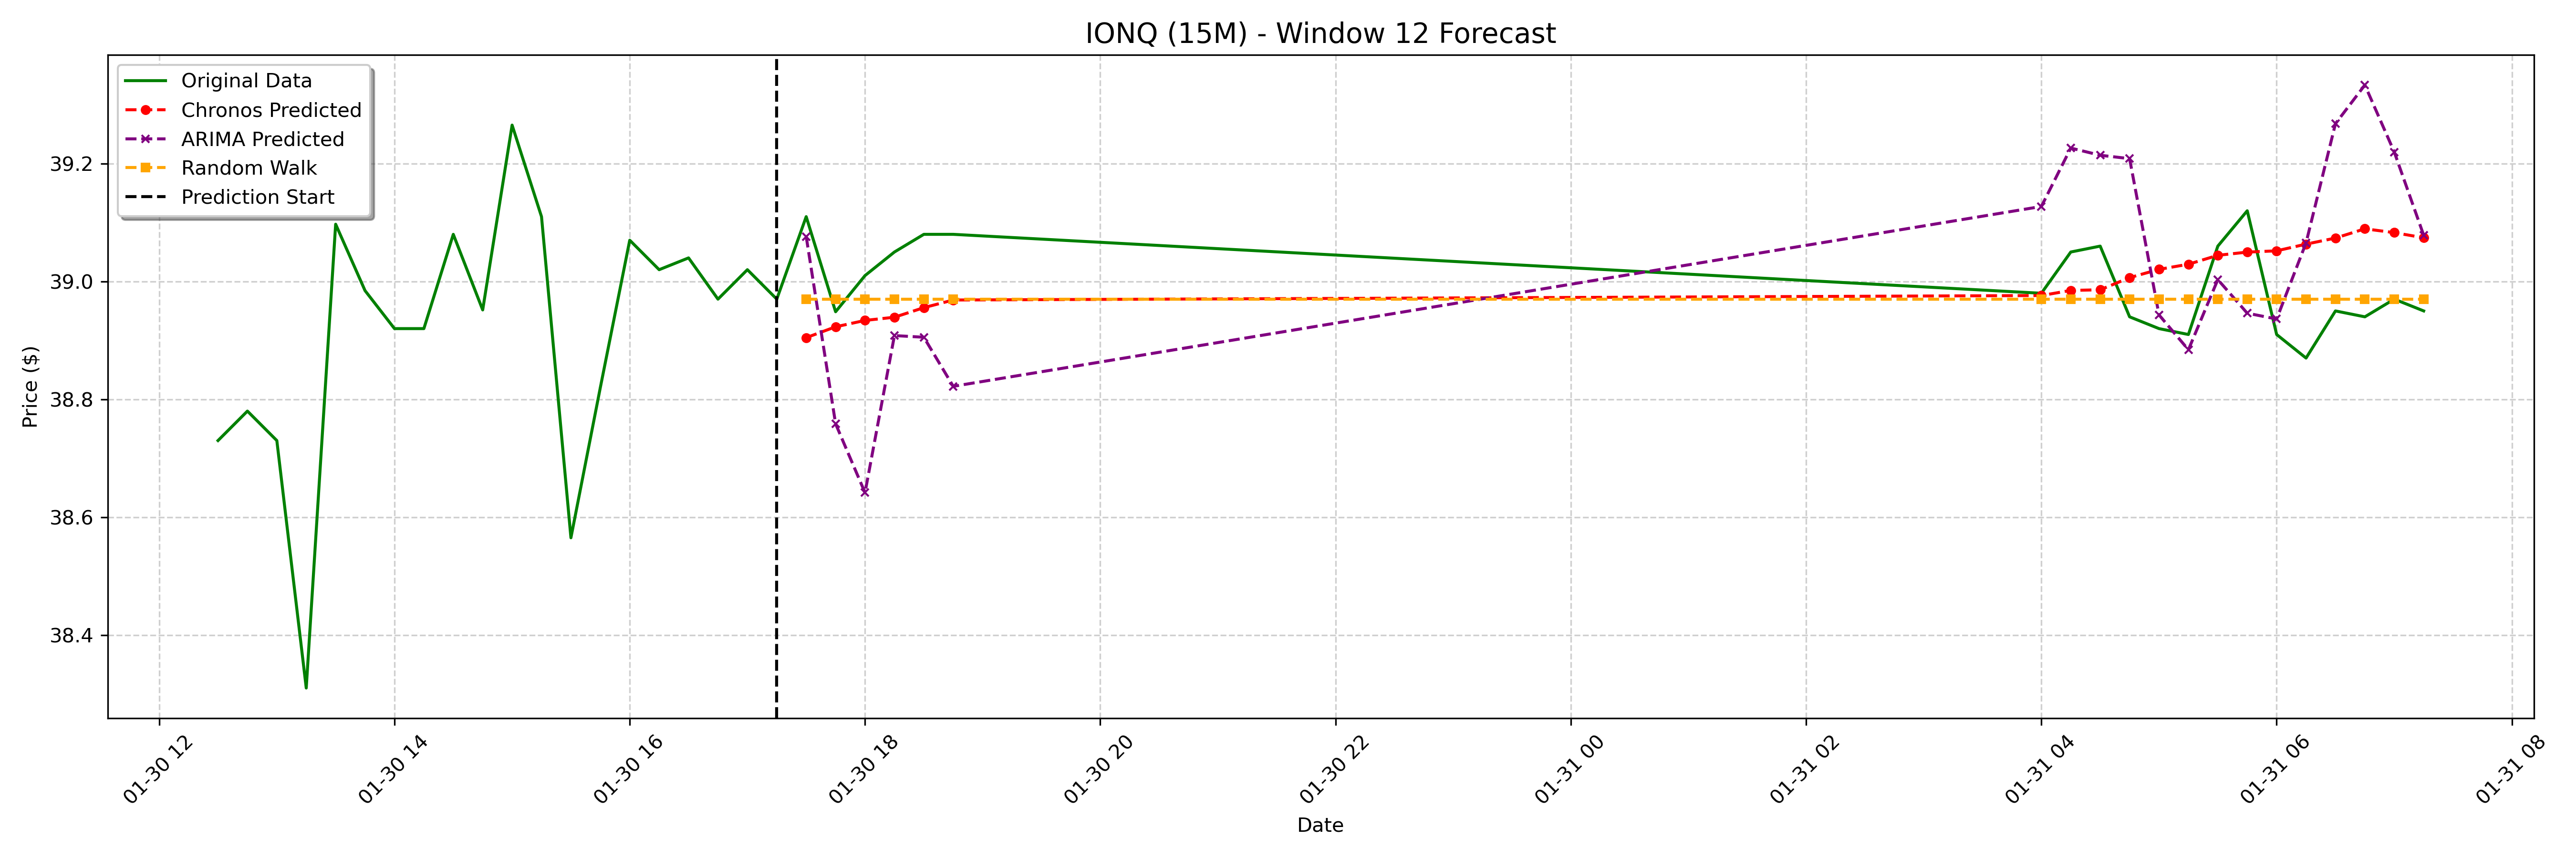

Source data for this figure (header and first rows):
date, actual, chronos_forecast, arima_forecast, random_walk_forecast
2025-01-30 17:30:00-05:00, 39.11, 38.9, 39.08, 38.97
2025-01-30 17:45:00-05:00, 38.95, 38.92, 38.76, 38.97
2025-01-30 18:00:00-05:00, 39.01, 38.93, 38.64, 38.97
2025-01-30 18:15:00-05:00, 39.05, 38.94, 38.91, 38.97
2025-01-30 18:30:00-05:00, 39.08, 38.96, 38.91, 38.97
2025-01-30 18:45:00-05:00, 39.08, 38.97, 38.82, 38.97
2025-01-31 04:00:00-05:00, 38.98, 38.98, 39.13, 38.97
2025-01-31 04:15:00-05:00, 39.05, 38.98, 39.23, 38.97
2025-01-31 04:30:00-05:00, 39.06, 38.99, 39.21, 38.97
2025-01-31 04:45:00-05:00, 38.94, 39.01, 39.21, 38.97
2025-01-31 05:00:00-05:00, 38.92, 39.02, 38.94, 38.97
2025-01-31 05:15:00-05:00, 38.91, 39.03, 38.88, 38.97
2025-01-31 05:30:00-05:00, 39.06, 39.04, 39, 38.97
2025-01-31 05:45:00-05:00, 39.12, 39.05, 38.95, 38.97
2025-01-31 06:00:00-05:00, 38.91, 39.05, 38.94, 38.97
2025-01-31 06:15:00-05:00, 38.87, 39.06, 39.07, 38.97
2025-01-31 06:30:00-05:00, 38.95, 39.07, 39.27, 38.97
2025-01-31 06:45:00-05:00, 38.94, 39.09, 39.33, 38.97
2025-01-31 07:00:00-05:00, 38.97, 39.08, 39.22, 38.97
2025-01-31 07:15:00-05:00, 38.95, 39.07, 39.08, 38.97
